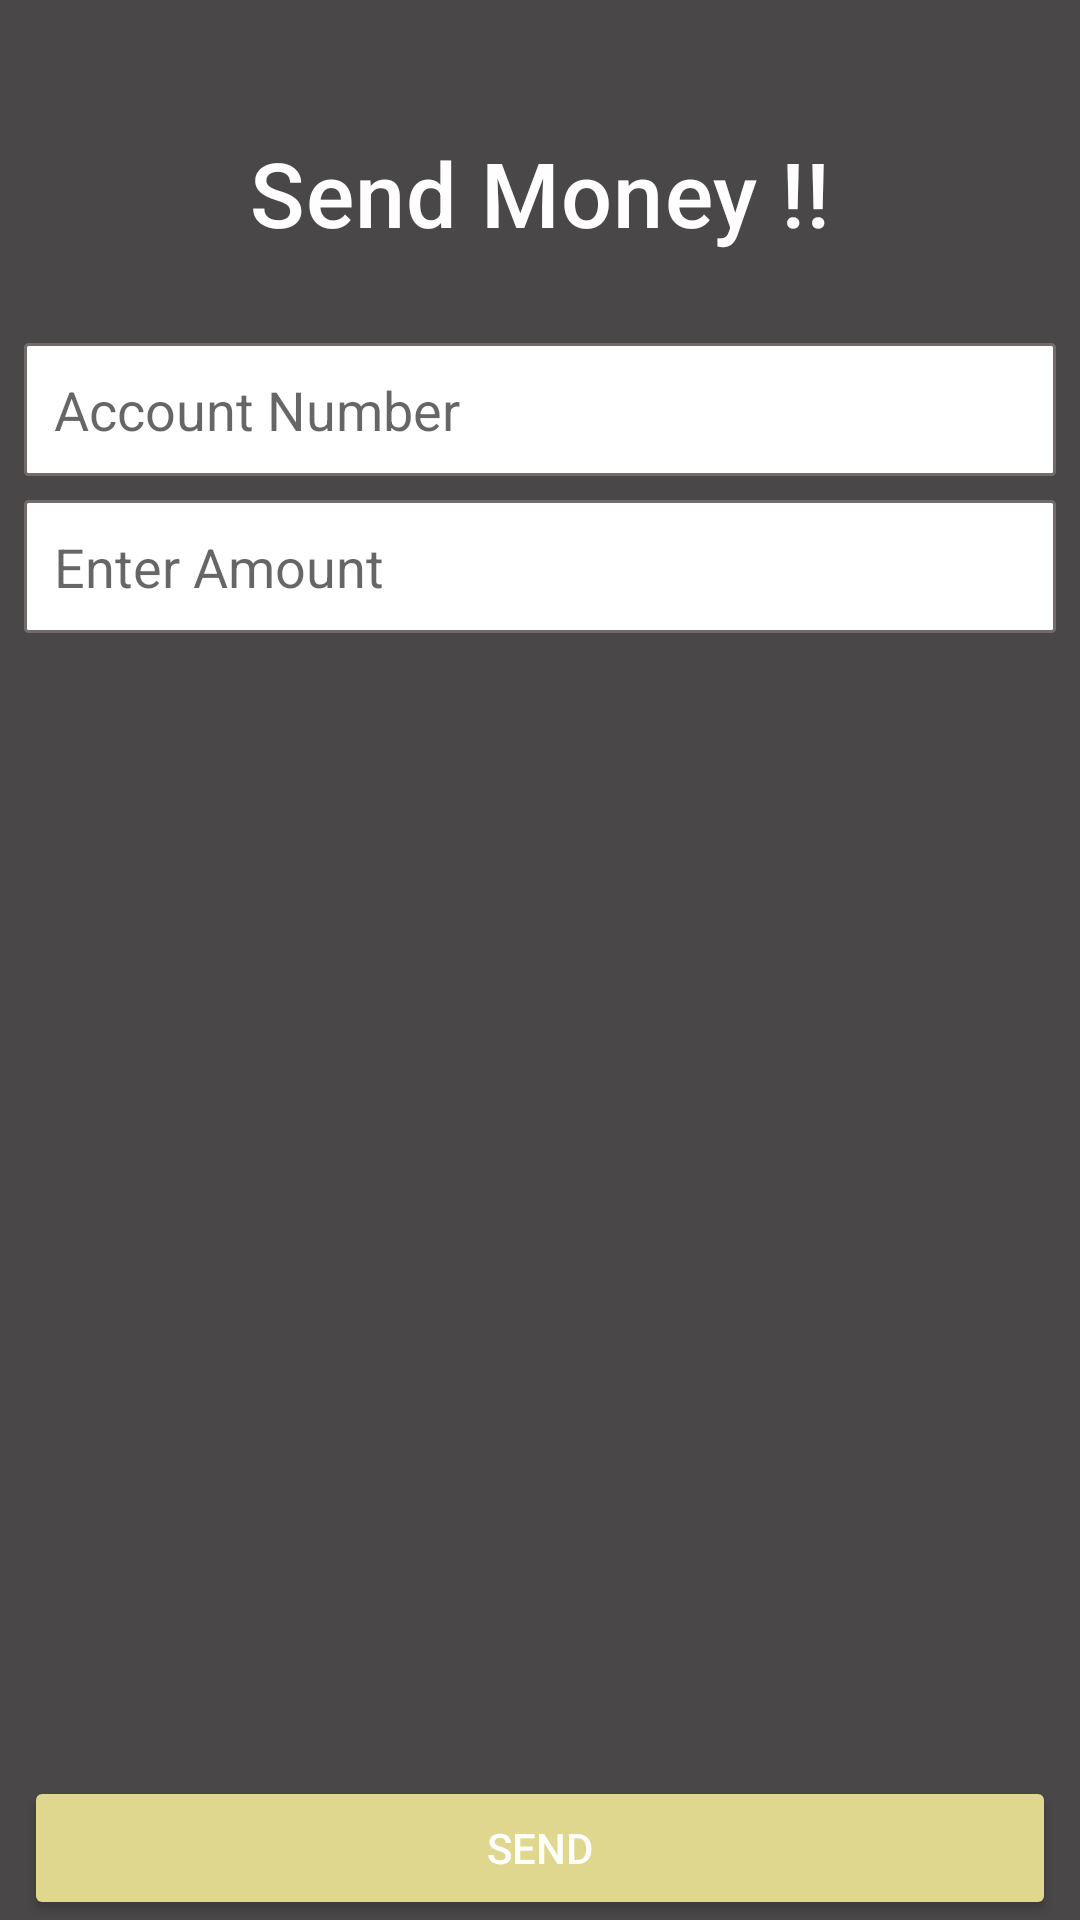

Produce the Android XML layout that renders to this screen, including the resource entries it uses.
<!-- AndroidManifest.xml: application theme Theme.ElectroBank -->
<!-- res/layout/fragment_send_money.xml -->
<?xml version="1.0" encoding="utf-8"?>
<androidx.constraintlayout.widget.ConstraintLayout xmlns:android="http://schemas.android.com/apk/res/android"
    xmlns:app="http://schemas.android.com/apk/res-auto"
    xmlns:tools="http://schemas.android.com/tools"
    android:layout_width="match_parent"
    android:layout_height="match_parent"
    android:background="#494747"
    tools:context=".view.fragments.SendMoneyFragment">

    <TextView
        android:id="@+id/textView14"
        style="@style/TextAppearance.MaterialComponents.Headline6"
        android:layout_width="wrap_content"
        android:layout_height="wrap_content"
        android:layout_marginTop="44dp"
        android:text="Send Money !!"
        android:textColor="@color/white"
        android:textSize="30dp"
        app:layout_constraintEnd_toEndOf="parent"
        app:layout_constraintStart_toStartOf="parent"
        app:layout_constraintTop_toTopOf="parent" />

    <EditText
        android:id="@+id/accountNumberEditTxt"
        android:layout_width="0dp"
        android:layout_height="wrap_content"
        android:layout_marginStart="8dp"
        android:layout_marginTop="30dp"
        android:layout_marginEnd="8dp"
        android:background="@drawable/back_edittext"
        android:drawableLeft="@drawable/bank"
        android:drawablePadding="10dp"
        android:inputType="number"
        android:hint="Account Number"
        app:layout_constraintEnd_toEndOf="parent"
        app:layout_constraintStart_toStartOf="parent"
        app:layout_constraintTop_toBottomOf="@+id/textView14" />

    <EditText
        android:id="@+id/totalAmountEdittx"
        android:layout_width="0dp"
        android:layout_height="wrap_content"
        android:layout_marginTop="8dp"
        android:background="@drawable/back_edittext"
        android:drawableLeft="@drawable/dollar"
        android:drawablePadding="10dp"
        android:inputType="numberDecimal"
        android:hint="Enter Amount"
        app:layout_constraintEnd_toEndOf="@+id/accountNumberEditTxt"
        app:layout_constraintStart_toStartOf="@+id/accountNumberEditTxt"
        app:layout_constraintTop_toBottomOf="@+id/accountNumberEditTxt" />

    <Button
        android:id="@+id/btnSend"
        android:layout_width="0dp"
        android:layout_height="wrap_content"
        android:layout_marginStart="8dp"
        android:layout_marginEnd="8dp"
        android:backgroundTint="#DFD78E"
        android:text="send"
        android:textColor="@color/white"
        app:layout_constraintBottom_toBottomOf="parent"
        app:layout_constraintEnd_toEndOf="parent"
        app:layout_constraintStart_toStartOf="parent" />
</androidx.constraintlayout.widget.ConstraintLayout>
<!-- resources referenced by this layout -->
<resources>
  <color name="white">#FFFFFFFF</color>
  <!-- drawable back_edittext (drawable) -->
  <?xml version="1.0" encoding="utf-8"?>
  <selector xmlns:android="http://schemas.android.com/apk/res/android">
      <item>
          <shape>
              <gradient
                  android:angle="270"
                  android:endColor="@color/white"
                  android:startColor="@color/white" />
              <stroke
                  android:width="1dp"
                  android:color="#736A6A" />
              <corners
                  android:radius="1dp" />
              <padding
                  android:bottom="10dp"
                  android:left="10dp"
                  android:right="10dp"
                  android:top="10dp" />
          </shape>
      </item>
  
  </selector>
  <style name="Theme.ElectroBank" parent="Theme.MaterialComponents.DayNight.NoActionBar">
          
          <item name="colorPrimary">@color/purple_500</item>
          <item name="colorPrimaryVariant">@color/purple_700</item>
          <item name="colorOnPrimary">@color/white</item>
          
          <item name="colorSecondary">@color/teal_200</item>
          <item name="colorSecondaryVariant">@color/teal_700</item>
          <item name="colorOnSecondary">@color/black</item>
          
          <item name="android:statusBarColor" tools:targetApi="l">?attr/colorPrimaryVariant</item>
          
      </style>
  <color name="purple_500">#AEAA87</color>
  <color name="purple_700">#D3C6A2</color>
  <color name="teal_200">#FF03DAC5</color>
  <color name="teal_700">#FF018786</color>
  <color name="black">#FF000000</color>
</resources>
